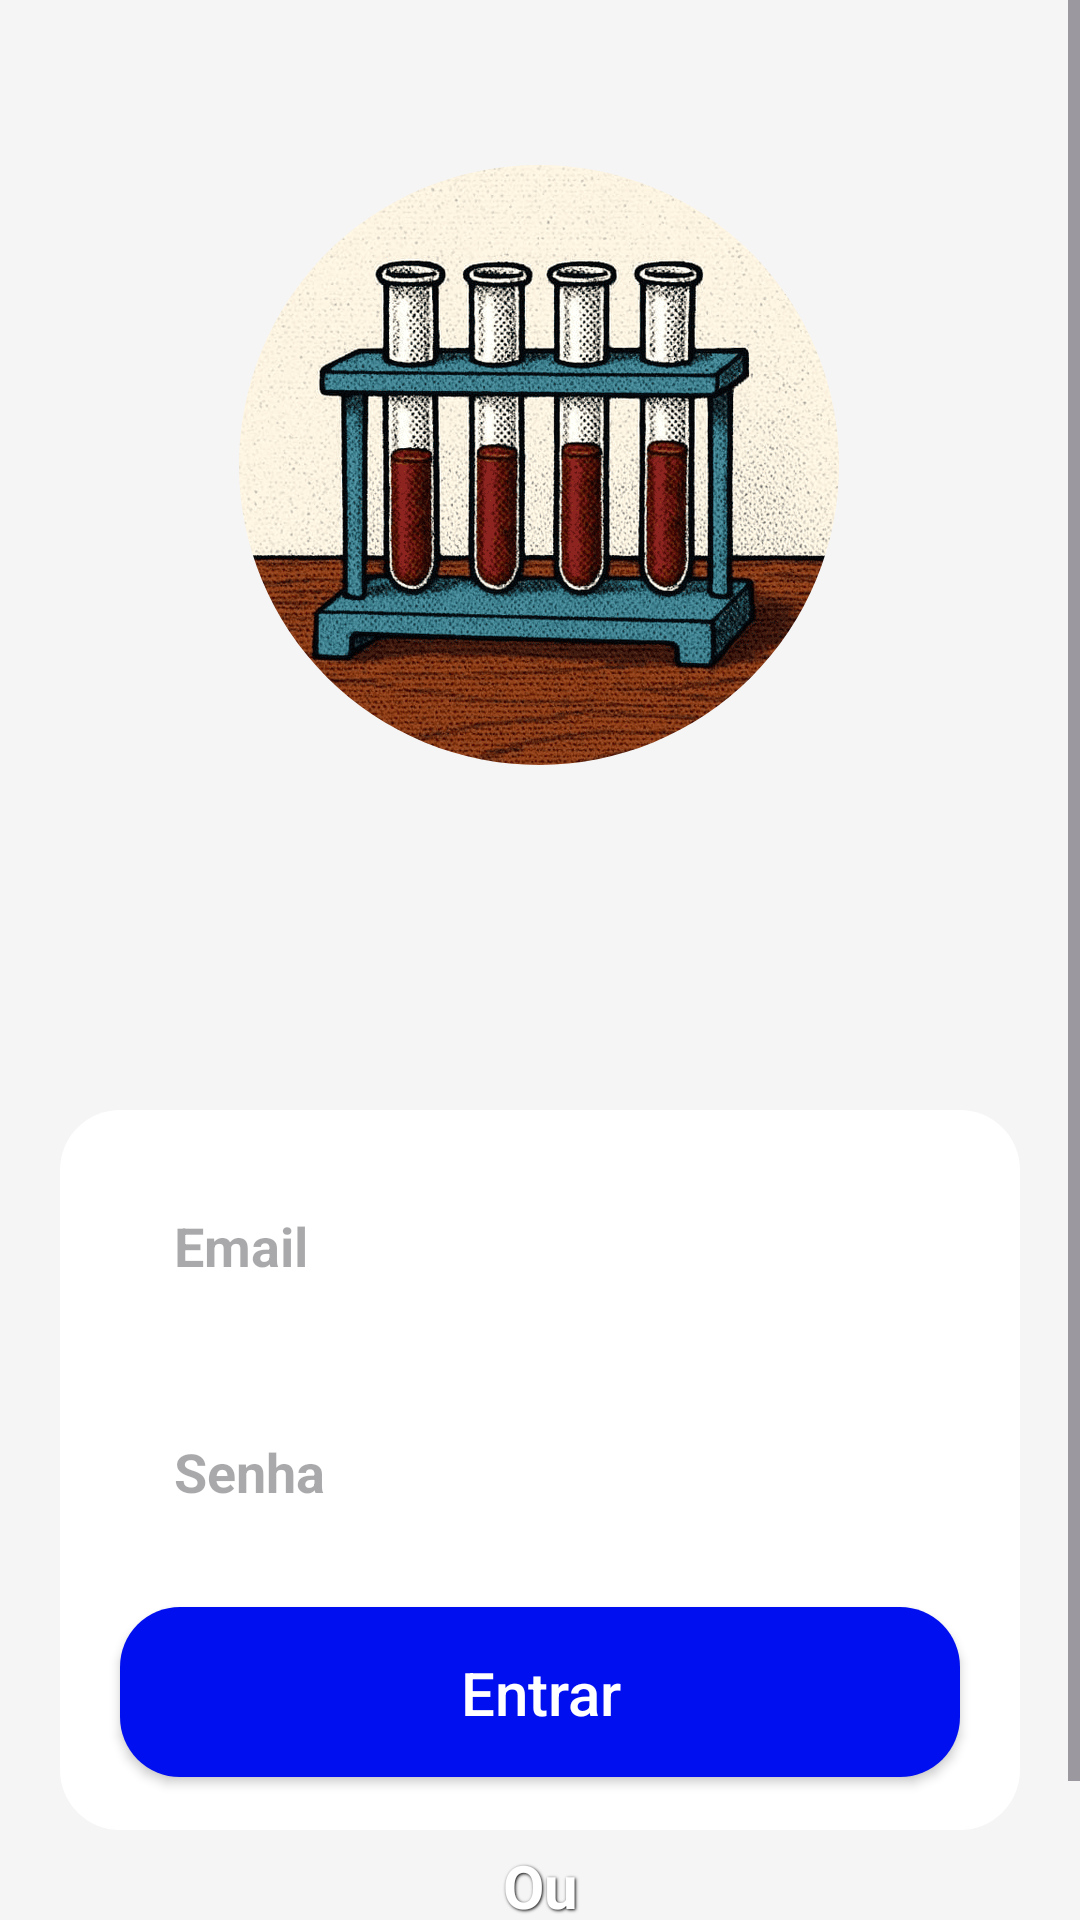

Produce the Android XML layout that renders to this screen, including the resource entries it uses.
<!-- AndroidManifest.xml: application theme Theme.Tentativa5 -->
<!-- res/layout/activity_tloguin.xml -->
<?xml version="1.0" encoding="utf-8"?>
<ScrollView xmlns:android="http://schemas.android.com/apk/res/android"
    xmlns:app="http://schemas.android.com/apk/res-auto"
    xmlns:tools="http://schemas.android.com/tools"
    android:layout_width="match_parent"
    android:layout_height="match_parent"
    android:fillViewport="true"
    android:background="@color/white_smoke"
    tools:context=".tLogin">

    <androidx.constraintlayout.widget.ConstraintLayout
        android:id="@+id/main"
        android:layout_width="match_parent"
        android:layout_height="wrap_content">

        <androidx.constraintlayout.widget.Guideline
            android:id="@+id/guidelineTopContainer"
            android:layout_width="wrap_content"
            android:layout_height="wrap_content"
            android:orientation="horizontal"
            app:layout_constraintGuide_begin="350dp" />

        <com.google.android.material.imageview.ShapeableImageView
            android:id="@+id/imgLogo"
            android:layout_width="200dp"
            android:layout_height="200dp"
            android:layout_marginTop="55dp"
            android:scaleType="centerCrop"
            android:src="@drawable/imglogo"
            app:layout_constraintEnd_toEndOf="parent"
            app:layout_constraintHorizontal_bias="0.497"
            app:layout_constraintStart_toStartOf="parent"
            app:layout_constraintTop_toTopOf="parent"
            app:shapeAppearanceOverlay="@style/RoundedImageStyle" />

        <View
            android:id="@+id/container"
            style="@style/container"
            app:layout_constraintTop_toTopOf="@+id/guidelineTopContainer"
            app:layout_constraintStart_toStartOf="parent"
            app:layout_constraintEnd_toEndOf="parent" />

        <EditText
            android:id="@+id/email"
            style="@style/editText"
            android:hint="@string/email"
            android:textStyle="bold"
            android:drawableEnd="@drawable/ic_email"
            android:layout_marginTop="15dp"
            app:layout_constraintStart_toStartOf="@id/container"
            app:layout_constraintEnd_toEndOf="@id/container"
            app:layout_constraintTop_toTopOf="@id/container"/>

        <EditText
            android:id="@+id/senha"
            style="@style/editText"
            android:hint="@string/senha"
            android:inputType="textPassword"
            android:textStyle="bold"
            android:drawableEnd="@drawable/ic_eye"
            android:layout_marginTop="15dp"
            app:layout_constraintStart_toStartOf="@id/container"
            app:layout_constraintEnd_toEndOf="@id/container"
            app:layout_constraintTop_toBottomOf="@id/email"/>

        <androidx.appcompat.widget.AppCompatButton
            android:id="@+id/Ebutton"
            android:drawableBottom="@drawable/buttonstyler"
            style="@style/button"
            android:text="@string/entrar"
            app:layout_constraintStart_toStartOf="parent"
            app:layout_constraintEnd_toEndOf="parent"
            app:layout_constraintTop_toBottomOf="@id/senha"/>

        <ProgressBar
            android:id="@+id/progessbar"
            android:layout_width="wrap_content"
            android:layout_height="wrap_content"
            android:layout_marginTop="50dp"
            android:visibility="invisible"
            app:layout_constraintEnd_toEndOf="parent"
            app:layout_constraintHorizontal_bias="0.498"
            app:layout_constraintStart_toStartOf="parent"
            app:layout_constraintTop_toBottomOf="@+id/imgLogo" />

        <TextView
            android:id="@+id/oufaça"
            android:layout_width="121dp"
            android:layout_height="37dp"
            android:gravity="center"
            android:shadowColor="#000000"
            android:shadowDx="1"
            android:shadowDy="1"
            android:shadowRadius="2"
            android:text="@string/faça"
            android:textColor="@color/white"
            android:textSize="20sp"
            android:textStyle="bold"
            app:layout_constraintEnd_toEndOf="parent"
            app:layout_constraintStart_toStartOf="parent"
            app:layout_constraintTop_toBottomOf="@+id/container" />

        <com.google.android.gms.common.SignInButton
            android:id="@+id/btnLgoogle"
            android:layout_width="wrap_content"
            android:layout_height="wrap_content"
            android:layout_marginTop="24dp"
            app:layout_constraintEnd_toEndOf="parent"
            app:layout_constraintStart_toStartOf="parent"
            app:layout_constraintTop_toBottomOf="@+id/oufaça" />

        <TextView
            android:id="@+id/cadastresseclic"
            android:layout_width="wrap_content"
            android:layout_height="wrap_content"
            android:layout_marginBottom="15dp"
            android:text="@string/cadastro"
            android:textColor="@color/black"
            android:textSize="20sp"
            android:textStyle="bold"
            android:layout_marginTop="20dp"
            app:layout_constraintBottom_toBottomOf="parent"
            app:layout_constraintEnd_toEndOf="parent"
            app:layout_constraintStart_toStartOf="parent"
            app:layout_constraintTop_toBottomOf="@+id/container" />

    </androidx.constraintlayout.widget.ConstraintLayout>
</ScrollView>
<!-- resources referenced by this layout -->
<resources>
  <color name="black">#FF000000</color>
  <color name="white">#FFFFFFFF</color>
  <color name="white_smoke">#F5F5F5</color>
  <!-- drawable buttonstyler (drawable) -->
  <?xml version="1.0" encoding="utf-8"?>
  <shape xmlns:android="http://schemas.android.com/apk/res/android">
      <gradient
          android:startColor="@color/blue"
          android:centerColor="@color/blue"
          android:endColor="@color/blue"
          android:angle="220"
          />
      <corners android:radius="20dp"/>
  </shape>
  <!-- drawable imglogo: png bitmap (drawable, 178858 bytes) -->
  <string name="cadastro">Não tem conta? Cadastre-se!</string>
  <string name="email">Email</string>
  <string name="entrar">Entrar</string>
  <string name="senha">Senha</string>
  <style name="RoundedImageStyle" parent="">
          <item name="cornerFamily">rounded</item>
          <item name="cornerSize">50%</item>
      </style>
  <style name="button">
          <item name="android:layout_width">match_parent</item>
          <item name="android:layout_height">wrap_content</item>
          <item name="android:layout_marginLeft">40dp</item>
          <item name="android:layout_marginRight">40dp</item>
          <item name="android:layout_marginTop">15dp</item>
          <item name="android:background">@drawable/buttonstyler</item>
          <item name="android:padding">15dp</item>
          <item name="android:textAllCaps">false</item>
          <item name="android:textColor">@color/white</item>
          <item name="android:textSize">20sp</item>
  
      </style>
  <style name="container">
          <item name="android:layout_width">match_parent</item>
          <item name="android:layout_height">240dp</item>
          <item name="android:background">@drawable/componentecontainer</item>
          <item name="android:layout_margin">20dp</item>
      </style>
  <style name="editText">
          <item name="android:layout_width">match_parent</item>
          <item name="android:layout_height">wrap_content</item>
          <item name="android:background">@drawable/edittext</item>
          <item name="android:padding">18dp</item>
          <item name="android:layout_marginLeft">40dp</item>
          <item name="android:layout_marginRight">40dp</item>
      </style>
  <style name="Theme.Tentativa5" parent="Base.Theme.Tentativa5" />
  <color name="blue">#000FF0</color>
  <!-- drawable componentecontainer (drawable) -->
  <?xml version="1.0" encoding="utf-8"?>
  <shape xmlns:android="http://schemas.android.com/apk/res/android" >
      <solid android:color="@color/white"/>
      <corners android:radius="20dp"/>
      <stroke android:color="@color/black"/>
  </shape>
  <style name="Base.Theme.Tentativa5" parent="Theme.Material3.DayNight.NoActionBar">
          
          
      </style>
</resources>
